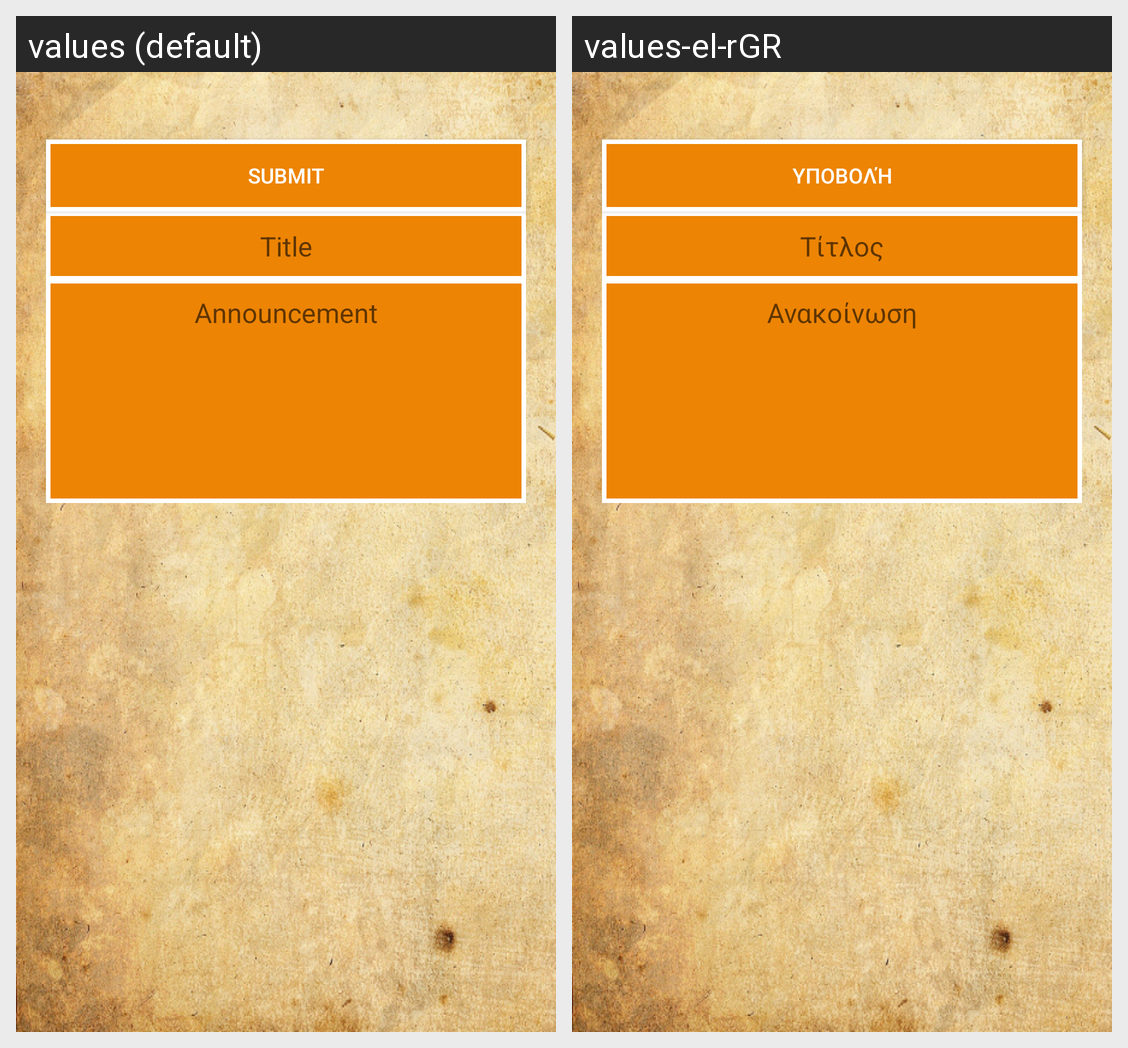

The same Android screen rendered under two of its app's locales, left to right. List the strings drawn on it with the default value and each locale's translation.
Android screen res/layout/announcement_edit.xml rendered under 2 locales, left to right: values (default), values-el-rGR. Device: Nexus 5 (rendered at 1080×1920; each locale shown at half size, 540×960, under a caption strip naming it); theme AppTheme.
Strings drawn on this screen, with the default value and each locale's value (text and hints the layout hard-codes, and strings that could not be matched under every locale, appear in the picture but are not listed):

announcement
  values: Announcement
  values-el-rGR: Ανακοίνωση

submit
  values: Submit
  values-el-rGR: Υποβολή

title
  values: Title
  values-el-rGR: Τίτλος
